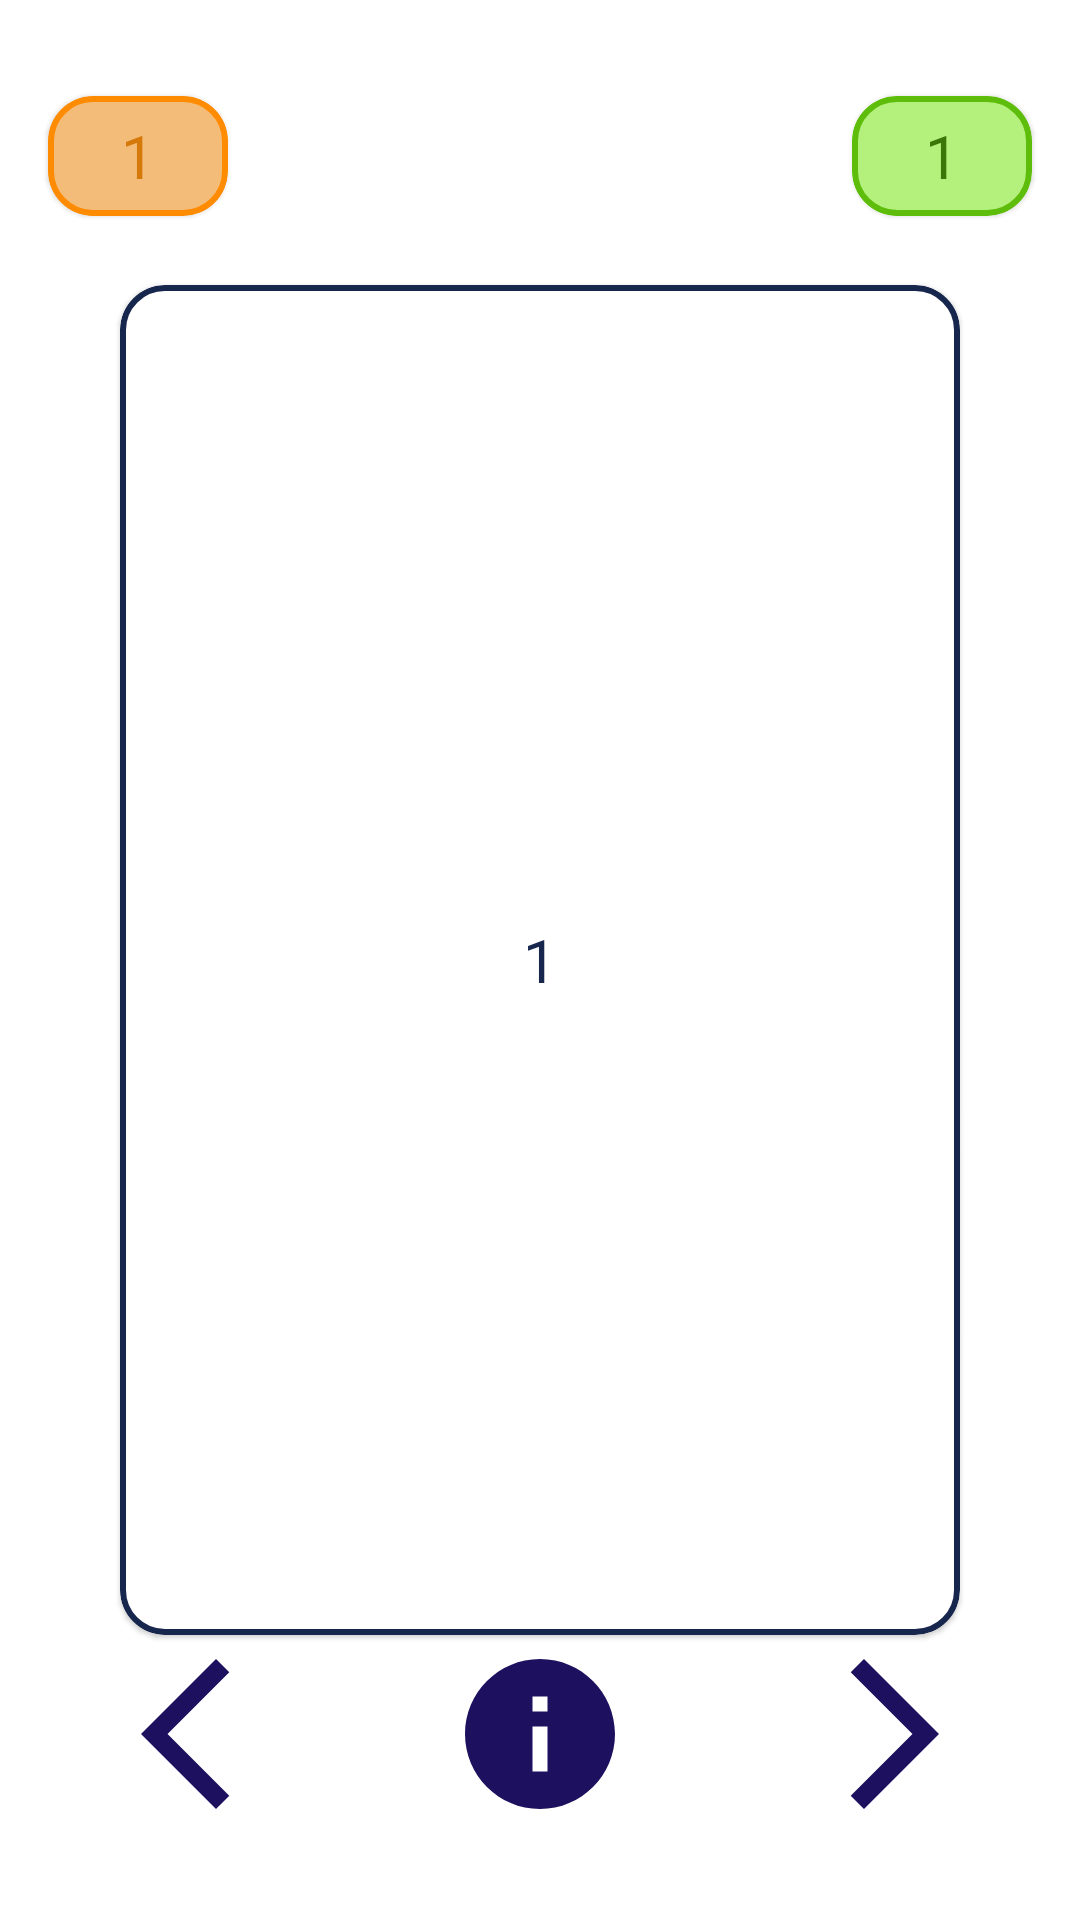

Here is an Android app screen rendered from its layout file. Give the layout XML and the strings, colors and styles it references.
<!-- AndroidManifest.xml: application theme Theme.MinervaLearning -->
<!-- res/layout/activity_flash_card.xml -->
<?xml version="1.0" encoding="utf-8"?>
<FrameLayout xmlns:android="http://schemas.android.com/apk/res/android"
    xmlns:app="http://schemas.android.com/apk/res-auto"
    xmlns:tools="http://schemas.android.com/tools"
    android:layout_width="match_parent"
    android:layout_height="match_parent"
    tools:context=".FlashCardActivity">

    <com.google.android.material.card.MaterialCardView
        android:id="@+id/card_notification"
        android:layout_width="match_parent"
        android:layout_height="150dp"
        android:layout_margin="40dp"
        android:backgroundTint="@color/white"
        android:alpha="0"
        app:cardCornerRadius="15dp"
        app:layout_constraintBottom_toBottomOf="parent"
        app:layout_constraintEnd_toEndOf="parent"
        app:layout_constraintStart_toStartOf="parent"
        app:layout_constraintTop_toTopOf="parent"
        app:strokeColor="@color/ink_blue"
        app:strokeWidth="2dp"
        android:layout_gravity="center">

        <TextView
            android:id="@+id/info_tv"
            android:layout_width="wrap_content"
            android:layout_margin="10dp"
            android:layout_height="wrap_content"
            android:layout_gravity="center"
            android:text="@string/info_tv"
            android:textColor="@color/black"
            android:textSize="20sp" />


    </com.google.android.material.card.MaterialCardView>

    <androidx.constraintlayout.widget.ConstraintLayout
        android:layout_width="match_parent"
        android:layout_height="match_parent"
        android:background="@color/white">

        <com.google.android.material.card.MaterialCardView
            android:id="@+id/card_background"
            android:layout_width="match_parent"
            android:layout_height="450dp"
            android:layout_margin="40dp"
            android:backgroundTint="@color/white"
            app:cardCornerRadius="15dp"
            app:layout_constraintBottom_toBottomOf="parent"
            app:layout_constraintEnd_toEndOf="parent"
            app:layout_constraintStart_toStartOf="parent"
            app:layout_constraintTop_toTopOf="parent"
            app:strokeColor="@color/ink_blue"
            app:strokeWidth="2dp">


        </com.google.android.material.card.MaterialCardView>

    </androidx.constraintlayout.widget.ConstraintLayout>

    <androidx.constraintlayout.widget.ConstraintLayout
        android:layout_width="match_parent"
        android:layout_height="match_parent"
        android:background="@color/white">


        <com.google.android.material.card.MaterialCardView
            android:id="@+id/card_know"
            android:layout_width="60dp"
            android:layout_height="40dp"
            android:layout_marginTop="32dp"
            android:layout_marginEnd="16dp"
            android:backgroundTint="@color/light_green"
            app:cardCornerRadius="15dp"
            app:layout_constraintEnd_toEndOf="parent"
            app:layout_constraintTop_toTopOf="parent"
            app:strokeColor="@color/green"
            app:strokeWidth="2dp">

            <TextView
                android:id="@+id/know"

                android:layout_width="wrap_content"
                android:layout_height="wrap_content"
                android:layout_gravity="center"
                android:text="@string/know"
                android:textColor="@color/dark_green"
                android:textSize="20sp" />

        </com.google.android.material.card.MaterialCardView>

        <com.google.android.material.card.MaterialCardView
            android:id="@+id/card_still_learning"

            android:layout_width="60dp"
            android:layout_height="40dp"
            android:layout_marginStart="16dp"
            android:layout_marginTop="32dp"
            android:backgroundTint="@color/light_orange"
            app:cardCornerRadius="15dp"
            app:layout_constraintStart_toStartOf="parent"
            app:layout_constraintTop_toTopOf="parent"
            app:strokeColor="@color/orange"
            app:strokeWidth="2dp">

            <TextView
                android:id="@+id/still_learning"
                android:layout_width="wrap_content"
                android:layout_height="wrap_content"
                android:layout_gravity="center"
                android:text="@string/still_learning"
                android:textColor="@color/dark_orange"
                android:textSize="20sp" />

        </com.google.android.material.card.MaterialCardView>

        <com.google.android.material.card.MaterialCardView
            android:id="@+id/card_term"
            android:layout_width="match_parent"
            android:layout_height="450dp"
            android:layout_margin="40dp"
            android:backgroundTint="@color/white"
            app:cardCornerRadius="15dp"
            app:layout_constraintBottom_toBottomOf="parent"
            app:layout_constraintEnd_toEndOf="parent"
            app:layout_constraintStart_toStartOf="parent"
            app:layout_constraintTop_toTopOf="parent"
            app:strokeColor="@color/ink_blue"
            app:strokeWidth="2dp">

            <TextView
                android:id="@+id/term"
                android:layout_width="wrap_content"
                android:layout_height="wrap_content"
                android:layout_gravity="center"
                android:text="@string/term"
                android:layout_margin="20dp"
                android:autoSizeTextType="uniform"
                android:textColor="@color/ink_blue"
                android:textSize="20sp" />


        </com.google.android.material.card.MaterialCardView>

        <ImageView
            android:id="@+id/arrow_forward"
            android:layout_width="60dp"
            android:layout_height="60dp"
            android:layout_marginEnd="32dp"
            android:layout_marginBottom="32dp"
            app:layout_constraintBottom_toBottomOf="parent"
            app:layout_constraintEnd_toEndOf="parent"
            app:srcCompat="@drawable/flashcard_arrow_forward"
            android:contentDescription="@string/arrow_forward" />

        <ImageView
            android:id="@+id/arrow_back"
            android:layout_width="60dp"
            android:layout_height="60dp"
            android:layout_marginStart="32dp"
            android:layout_marginBottom="32dp"
            app:layout_constraintBottom_toBottomOf="parent"
            app:layout_constraintStart_toStartOf="parent"
            app:srcCompat="@drawable/flashcard_arrow_back"
            android:contentDescription="@string/arrow_back" />

        <ImageView
            android:id="@+id/info"
            android:layout_width="wrap_content"
            android:layout_height="wrap_content"
            android:layout_marginBottom="32dp"
            app:layout_constraintBottom_toBottomOf="parent"
            app:layout_constraintEnd_toStartOf="@+id/arrow_forward"
            app:layout_constraintStart_toEndOf="@+id/arrow_back"
            app:srcCompat="@drawable/ic_baseline_info_24"
            android:contentDescription="@string/info" />


    </androidx.constraintlayout.widget.ConstraintLayout>

</FrameLayout>
<!-- resources referenced by this layout -->
<resources>
  <color name="black">#FF000000</color>
  <color name="dark_green">#3B7708</color>
  <color name="dark_orange">#D5790B</color>
  <color name="green">#5EBD0B</color>
  <color name="ink_blue">#16264C</color>
  <color name="light_green">#B3F17C</color>
  <color name="light_orange">#F3BC79</color>
  <color name="orange">#FF8C00</color>
  <color name="white">#FFFFFFFF</color>
  <!-- drawable flashcard_arrow_back (drawable) -->
  <vector android:height="128dp" android:tint="#1D105F"
      android:viewportHeight="24" android:viewportWidth="24"
      android:width="128dp" xmlns:android="http://schemas.android.com/apk/res/android">
      <path android:fillColor="@android:color/white" android:pathData="M17.77,3.77l-1.77,-1.77l-10,10l10,10l1.77,-1.77l-8.23,-8.23z"/>
  </vector>
  <!-- drawable flashcard_arrow_forward (drawable) -->
  <vector android:autoMirrored="true" android:height="128dp"
      android:tint="#1D105F" android:viewportHeight="24"
      android:viewportWidth="24" android:width="128dp" xmlns:android="http://schemas.android.com/apk/res/android">
      <path android:fillColor="@android:color/white" android:pathData="M6.23,20.23l1.77,1.77l10,-10l-10,-10l-1.77,1.77l8.23,8.23z"/>
  </vector>
  <!-- drawable ic_baseline_info_24 (drawable) -->
  <vector android:height="60dp" android:tint="#1D105F"
      android:viewportHeight="24" android:viewportWidth="24"
      android:width="60dp" xmlns:android="http://schemas.android.com/apk/res/android">
      <path android:fillColor="@android:color/white" android:pathData="M12,2C6.48,2 2,6.48 2,12s4.48,10 10,10 10,-4.48 10,-10S17.52,2 12,2zM13,17h-2v-6h2v6zM13,9h-2L11,7h2v2z"/>
  </vector>
  <string name="arrow_back">arrow back</string>
  <string name="arrow_forward">arrow forward</string>
  <string name="info">info</string>
  <string name="info_tv">Drag the card to mark it as still learning or know, or you can also done it by tilt the phone left or right.</string>
  <string name="know">1</string>
  <string name="still_learning">1</string>
  <string name="term">1</string>
  <style name="Theme.MinervaLearning" parent="Theme.MaterialComponents.DayNight.DarkActionBar">
          
          <item name="colorPrimary">@color/river_blue</item>
          <item name="colorPrimaryVariant">#0039AE</item>
          <item name="colorOnPrimary">@color/white</item>
          
          <item name="colorSecondary">@color/teal_200</item>
          <item name="colorSecondaryVariant">@color/teal_700</item>
          <item name="colorOnSecondary">@color/black</item>
          
          <item name="android:statusBarColor">?attr/colorPrimaryVariant</item>
          
          <item name="backgroundColor">@color/pale_white</item>
          <item name="colorTertiary">@color/ink_blue</item>
          <item name="colorTertiaryContainer">@color/ink_blue</item>
      </style>
  <color name="river_blue">#156DF1</color>
  <color name="teal_200">#FF03DAC5</color>
  <color name="teal_700">#FF018786</color>
  <color name="pale_white">#f0f0f0</color>
</resources>
